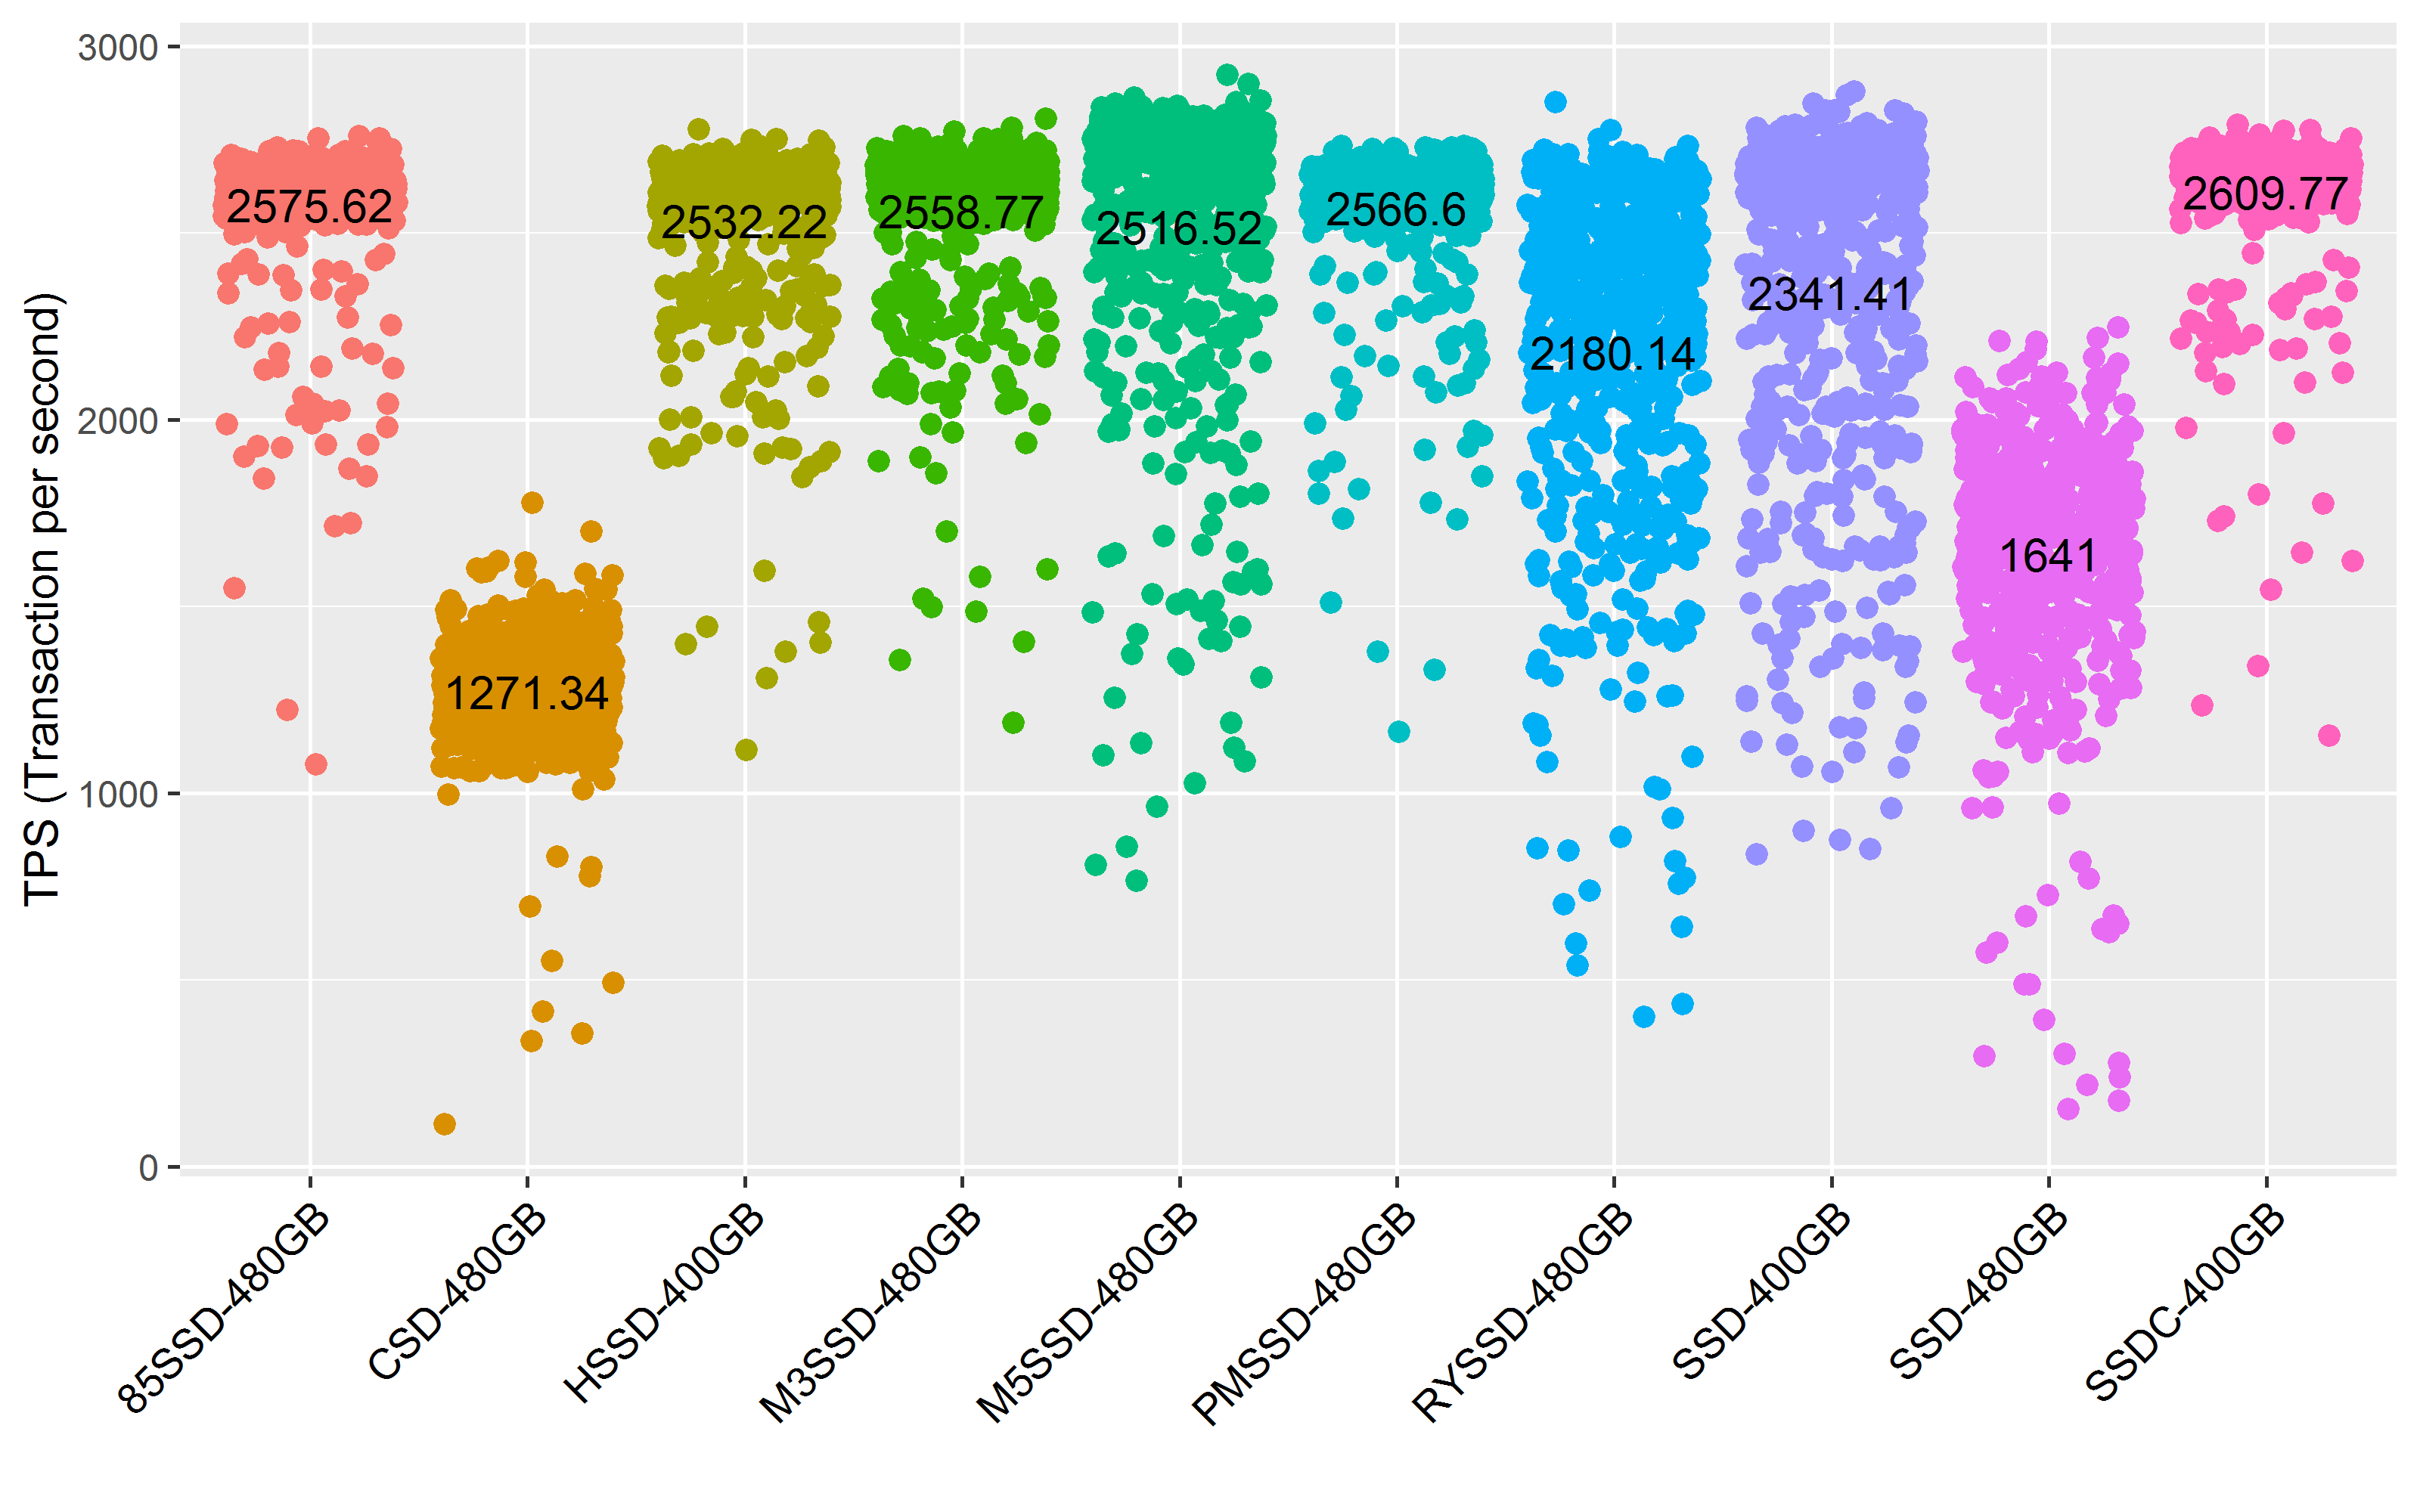

Generate this figure with R:

name <- "demo.csv"

n <- strsplit(name,'.',fixed = TRUE)[[1]]
fname <- n[1:1]
library(ggplot2)
dt <- read.table(name, header=TRUE, sep=",", na.strings="NA", dec=".", strip.white=TRUE)
dt$SSD <- factor(dt$SSD)  
str(dt)
filtertps <- function(y) { subset(y, TPS>100)  }
dd=subset(filtertps(dt))
m <- ggplot(dd, aes(x=SSD, y=TPS)) + geom_jitter(size=2, aes(color=SSD)) + labs(x='', y='TPS (Transaction per second)') +  guides(color=FALSE)
library(plyr)
dd.mean <- ddply(dd,'SSD',summarize, TPS = round(mean(TPS), 2), RT = round(mean(RT), 2))
m + geom_text(data=dd.mean, aes(x=SSD, label=TPS)) + theme(axis.text.x=element_text(angle=45,vjust=1,hjust=1,color="black",size="10"))
ggsave(paste(n[1], "png", sep=".") ,width=8, height=5, dpi=400)

